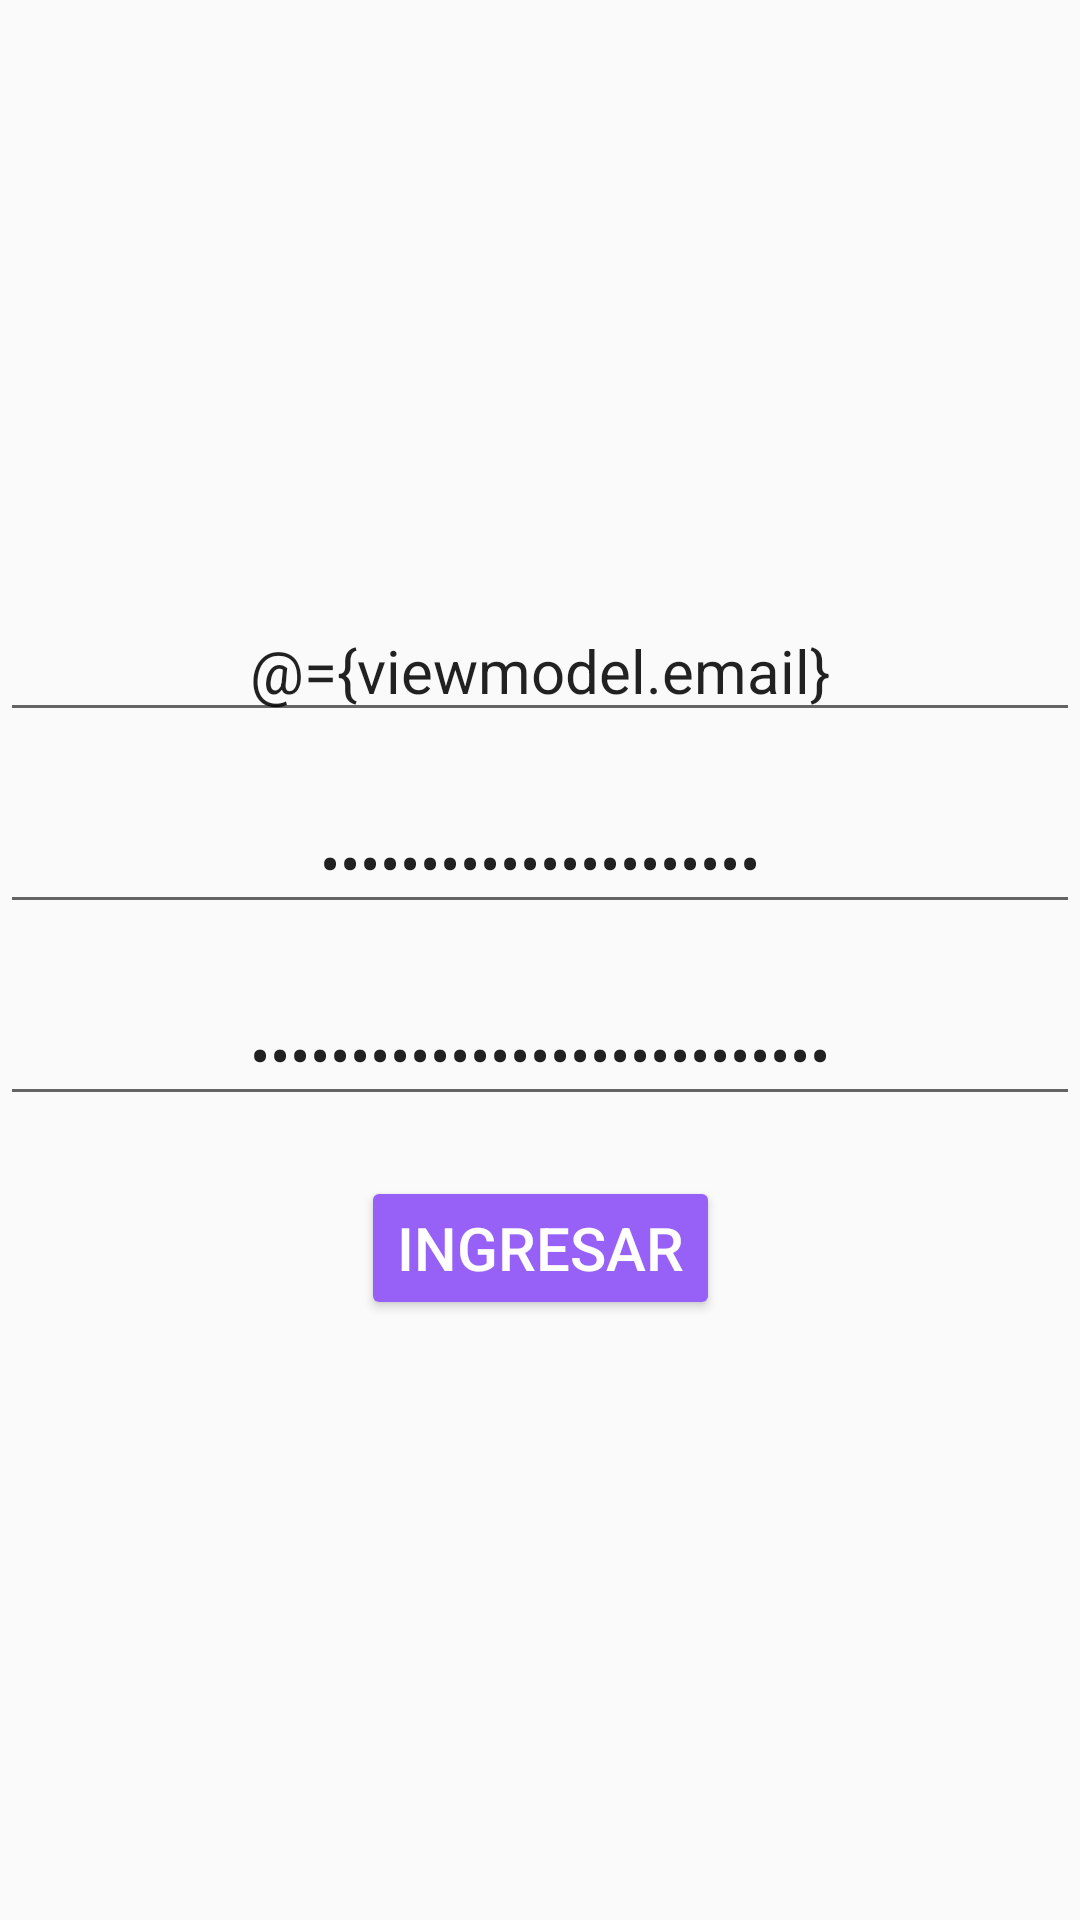

Reconstruct the res/layout file that produces this screen, plus the resources it refers to.
<!-- AndroidManifest.xml: application theme AppTheme -->
<!-- res/layout/activity_register.xml -->
<?xml version="1.0" encoding="utf-8"?>
<layout>

    <data>
        <variable
            name="activity"
            type="com.sanicorporation.therealsocialnetwork.activities.register.RegisterActivity" />
        <variable
            name="viewmodel"
            type="com.sanicorporation.therealsocialnetwork.activities.register.RegisterViewModel"/>
    </data>


    <androidx.constraintlayout.widget.ConstraintLayout xmlns:android="http://schemas.android.com/apk/res/android"
        xmlns:app="http://schemas.android.com/apk/res-auto"
        xmlns:tools="http://schemas.android.com/tools"
        android:layout_width="match_parent"
        android:layout_height="match_parent"
        tools:context=".activities.register.RegisterActivity">


        <EditText
            android:id="@+id/username_input"
            android:layout_width="match_parent"
            android:layout_height="wrap_content"
            android:textAlignment="center"
            android:gravity="center"
            android:hint="@string/register_mail_hint"
            android:text="@={viewmodel.email}"
            android:textSize="@dimen/default_text_size"
            app:layout_constraintTop_toTopOf="parent"
            app:layout_constraintBottom_toTopOf="@id/password_input"
            app:layout_constraintVertical_chainStyle="packed"
            />

        <EditText
            android:id="@+id/password_input"
            android:layout_width="match_parent"
            android:layout_height="wrap_content"
            android:textAlignment="center"
            android:gravity="center"
            android:hint="@string/register_password_hint"
            android:text="@={viewmodel.password}"
            android:inputType="textPassword"
            android:textSize="@dimen/default_text_size"
            app:layout_constraintVertical_chainStyle="packed"
            app:layout_constraintBottom_toTopOf="@id/confirmation_password_input"
            app:layout_constraintTop_toBottomOf="@id/username_input"
            android:layout_marginTop="@dimen/default_vertical_input_margin"
            />

        <EditText
            android:id="@+id/confirmation_password_input"
            android:layout_width="match_parent"
            android:layout_height="wrap_content"
            android:textAlignment="center"
            android:gravity="center"
            android:hint="@string/register_confirmation_password_hint"
            android:text="@={viewmodel.confirmPassword}"
            android:inputType="textPassword"
            android:textSize="@dimen/default_text_size"
            app:layout_constraintVertical_chainStyle="packed"
            app:layout_constraintBottom_toTopOf="@id/login_button"
            app:layout_constraintTop_toBottomOf="@id/password_input"
            android:layout_marginTop="@dimen/default_vertical_input_margin"
            />

        <Button
            android:id="@+id/login_button"
            android:layout_width="wrap_content"
            android:layout_height="wrap_content"
            android:text="@string/login_button_text"
            android:theme="@style/SocialMediaButtons"
            android:onClick="@{viewmodel::onClickRegister}"
            app:layout_constraintTop_toBottomOf="@id/confirmation_password_input"
            app:layout_constraintBottom_toBottomOf="parent"
            app:layout_constraintLeft_toLeftOf="parent"
            app:layout_constraintRight_toRightOf="parent"
            app:layout_constraintVertical_chainStyle="packed"
            android:textSize="@dimen/default_text_size"
            android:layout_marginTop="@dimen/default_vertical_input_margin"/>

    </androidx.constraintlayout.widget.ConstraintLayout>
</layout>
<!-- resources referenced by this layout -->
<resources>
  <dimen name="default_text_size">20sp</dimen>
  <dimen name="default_vertical_input_margin">20dp</dimen>
  <string name="login_button_text">Ingresar</string>
  <string name="register_confirmation_password_hint">Confirme contraseña</string>
  <string name="register_mail_hint">Ingrese email</string>
  <string name="register_password_hint">Ingrese contraseña</string>
  <style name="SocialMediaButtons" parent="Widget.AppCompat.Button.Colored">
          <item name="android:textColor">?attr/defaultTextAndIconsColor</item>
          <item name="colorAccent">?attr/colorPrimary</item>
          <item name="colorButtonNormal">?attr/defaultDisabledButton</item>
      </style>
  <style name="AppTheme" parent="Theme.AppCompat.Light.NoActionBar">
          
          <item name="colorPrimary">@color/colorPrimary</item>
          <item name="colorPrimaryDark">@color/colorPrimaryDark</item>
          <item name="colorAccent">@color/colorAccent</item>
          <item name="defaultActivityBackground">@color/lightBackColor</item>
          <item name="defaultTextAndIconsColor">@color/colorTextIcons</item>
          <item name="defaultTransparentBackground">@color/transparentBlack</item>
          <item name="defaultDisabledButton">@color/colorPrimaryDisabled</item>
          <item name="android:progressBarStyle">@style/CustomProgressBar</item>
      </style>
  <color name="colorPrimary">#673AB7</color>
  <color name="colorPrimaryDark">#512DA8</color>
  <color name="colorAccent">#009688</color>
  <color name="lightBackColor">#FFFFFF</color>
  <color name="colorTextIcons">#FFFFFF</color>
  <color name="transparentBlack">#9A000000</color>
  <color name="colorPrimaryDisabled">#9761F8</color>
  <style name="CustomProgressBar" parent="Widget.AppCompat.ProgressBar.Horizontal">
          <item name="android:indeterminate">true</item>
          <item name="android:background">?attr/defaultTransparentBackground</item>
          <item name="android:indeterminateDrawable">@drawable/loading_shape</item>
      </style>
  <!-- drawable loading_shape (drawable) -->
  <?xml version="1.0" encoding="utf-8"?>
  <rotate xmlns:android="http://schemas.android.com/apk/res/android"
      android:fromDegrees="0"
      android:pivotX="50%"
      android:pivotY="50%"
      android:toDegrees="360">
      <shape
          xmlns:android="http://schemas.android.com/apk/res/android"
          android:shape="ring"
          android:innerRadius="30dp"
          android:thickness="8dp"
          android:useLevel="false">
  
          <gradient
              android:centerY="0.5"
              android:startColor="?attr/colorPrimary"
              android:type="sweep"
              android:useLevel="false" />
      </shape>
  </rotate>
</resources>
